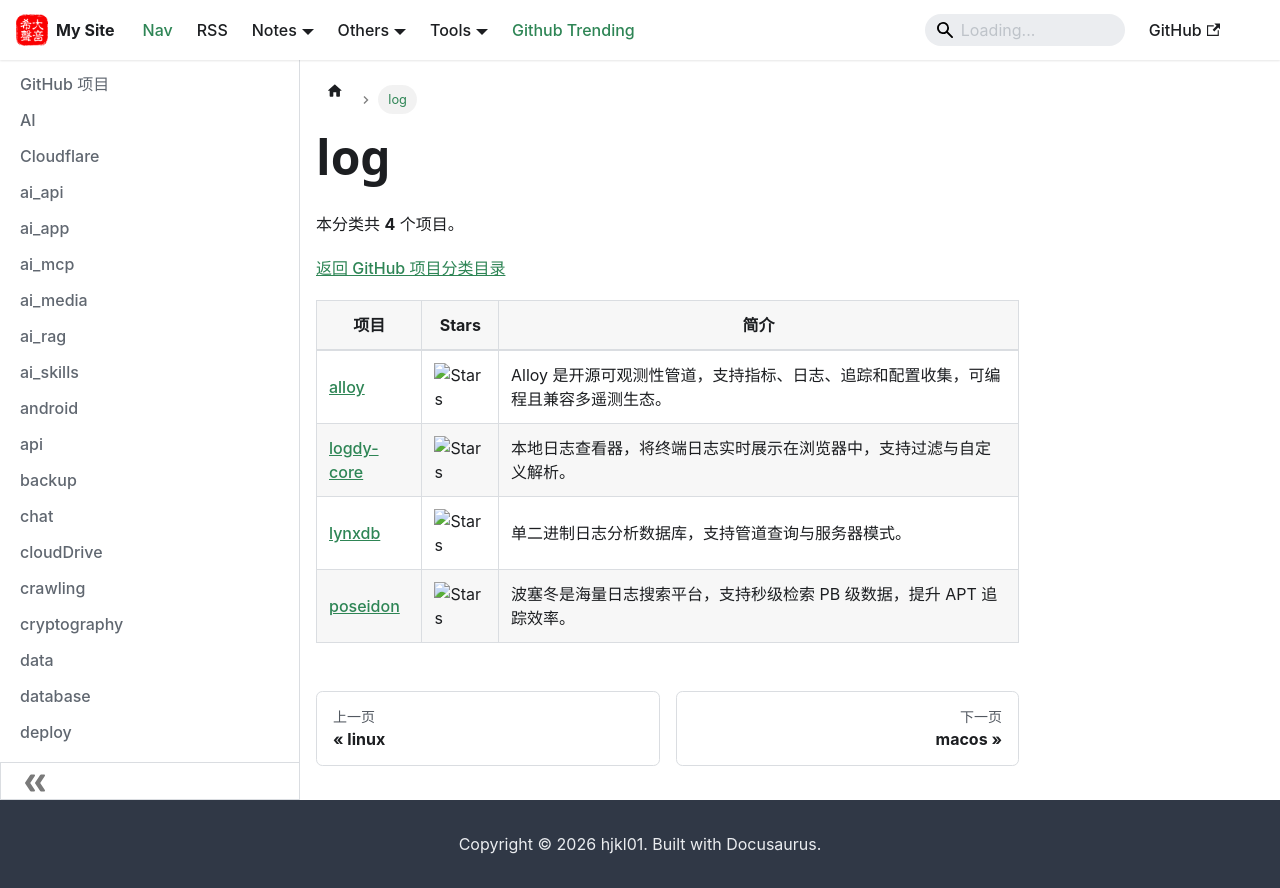

repository: hjkl01/hjkl01.github.io · page: notes/github/log.html · generator: docusaurus

---
title: log
sidebar_label: log
---

<!-- 此页面由 scripts/github_projects.py 从 SQLite 自动生成，请勿手动编辑。 -->

# log

本分类共 **4** 个项目。

[返回 GitHub 项目分类目录](/notes/github)

| 项目 | Stars | 简介 |
| --- | --- | --- |
| [alloy](https://github.com/grafana/alloy) | ![Stars](https://img.shields.io/github/stars/grafana/alloy?style=social) | Alloy 是开源可观测性管道，支持指标、日志、追踪和配置收集，可编程且兼容多遥测生态。 |
| [logdy-core](https://github.com/logdyhq/logdy-core) | ![Stars](https://img.shields.io/github/stars/logdyhq/logdy-core?style=social) | 本地日志查看器，将终端日志实时展示在浏览器中，支持过滤与自定义解析。 |
| [lynxdb](https://github.com/lynxbase/lynxdb) | ![Stars](https://img.shields.io/github/stars/lynxbase/lynxdb?style=social) | 单二进制日志分析数据库，支持管道查询与服务器模式。 |
| [poseidon](https://github.com/Qihoo360/poseidon) | ![Stars](https://img.shields.io/github/stars/Qihoo360/poseidon?style=social) | 波塞冬是海量日志搜索平台，支持秒级检索 PB 级数据，提升 APT 追踪效率。 |
